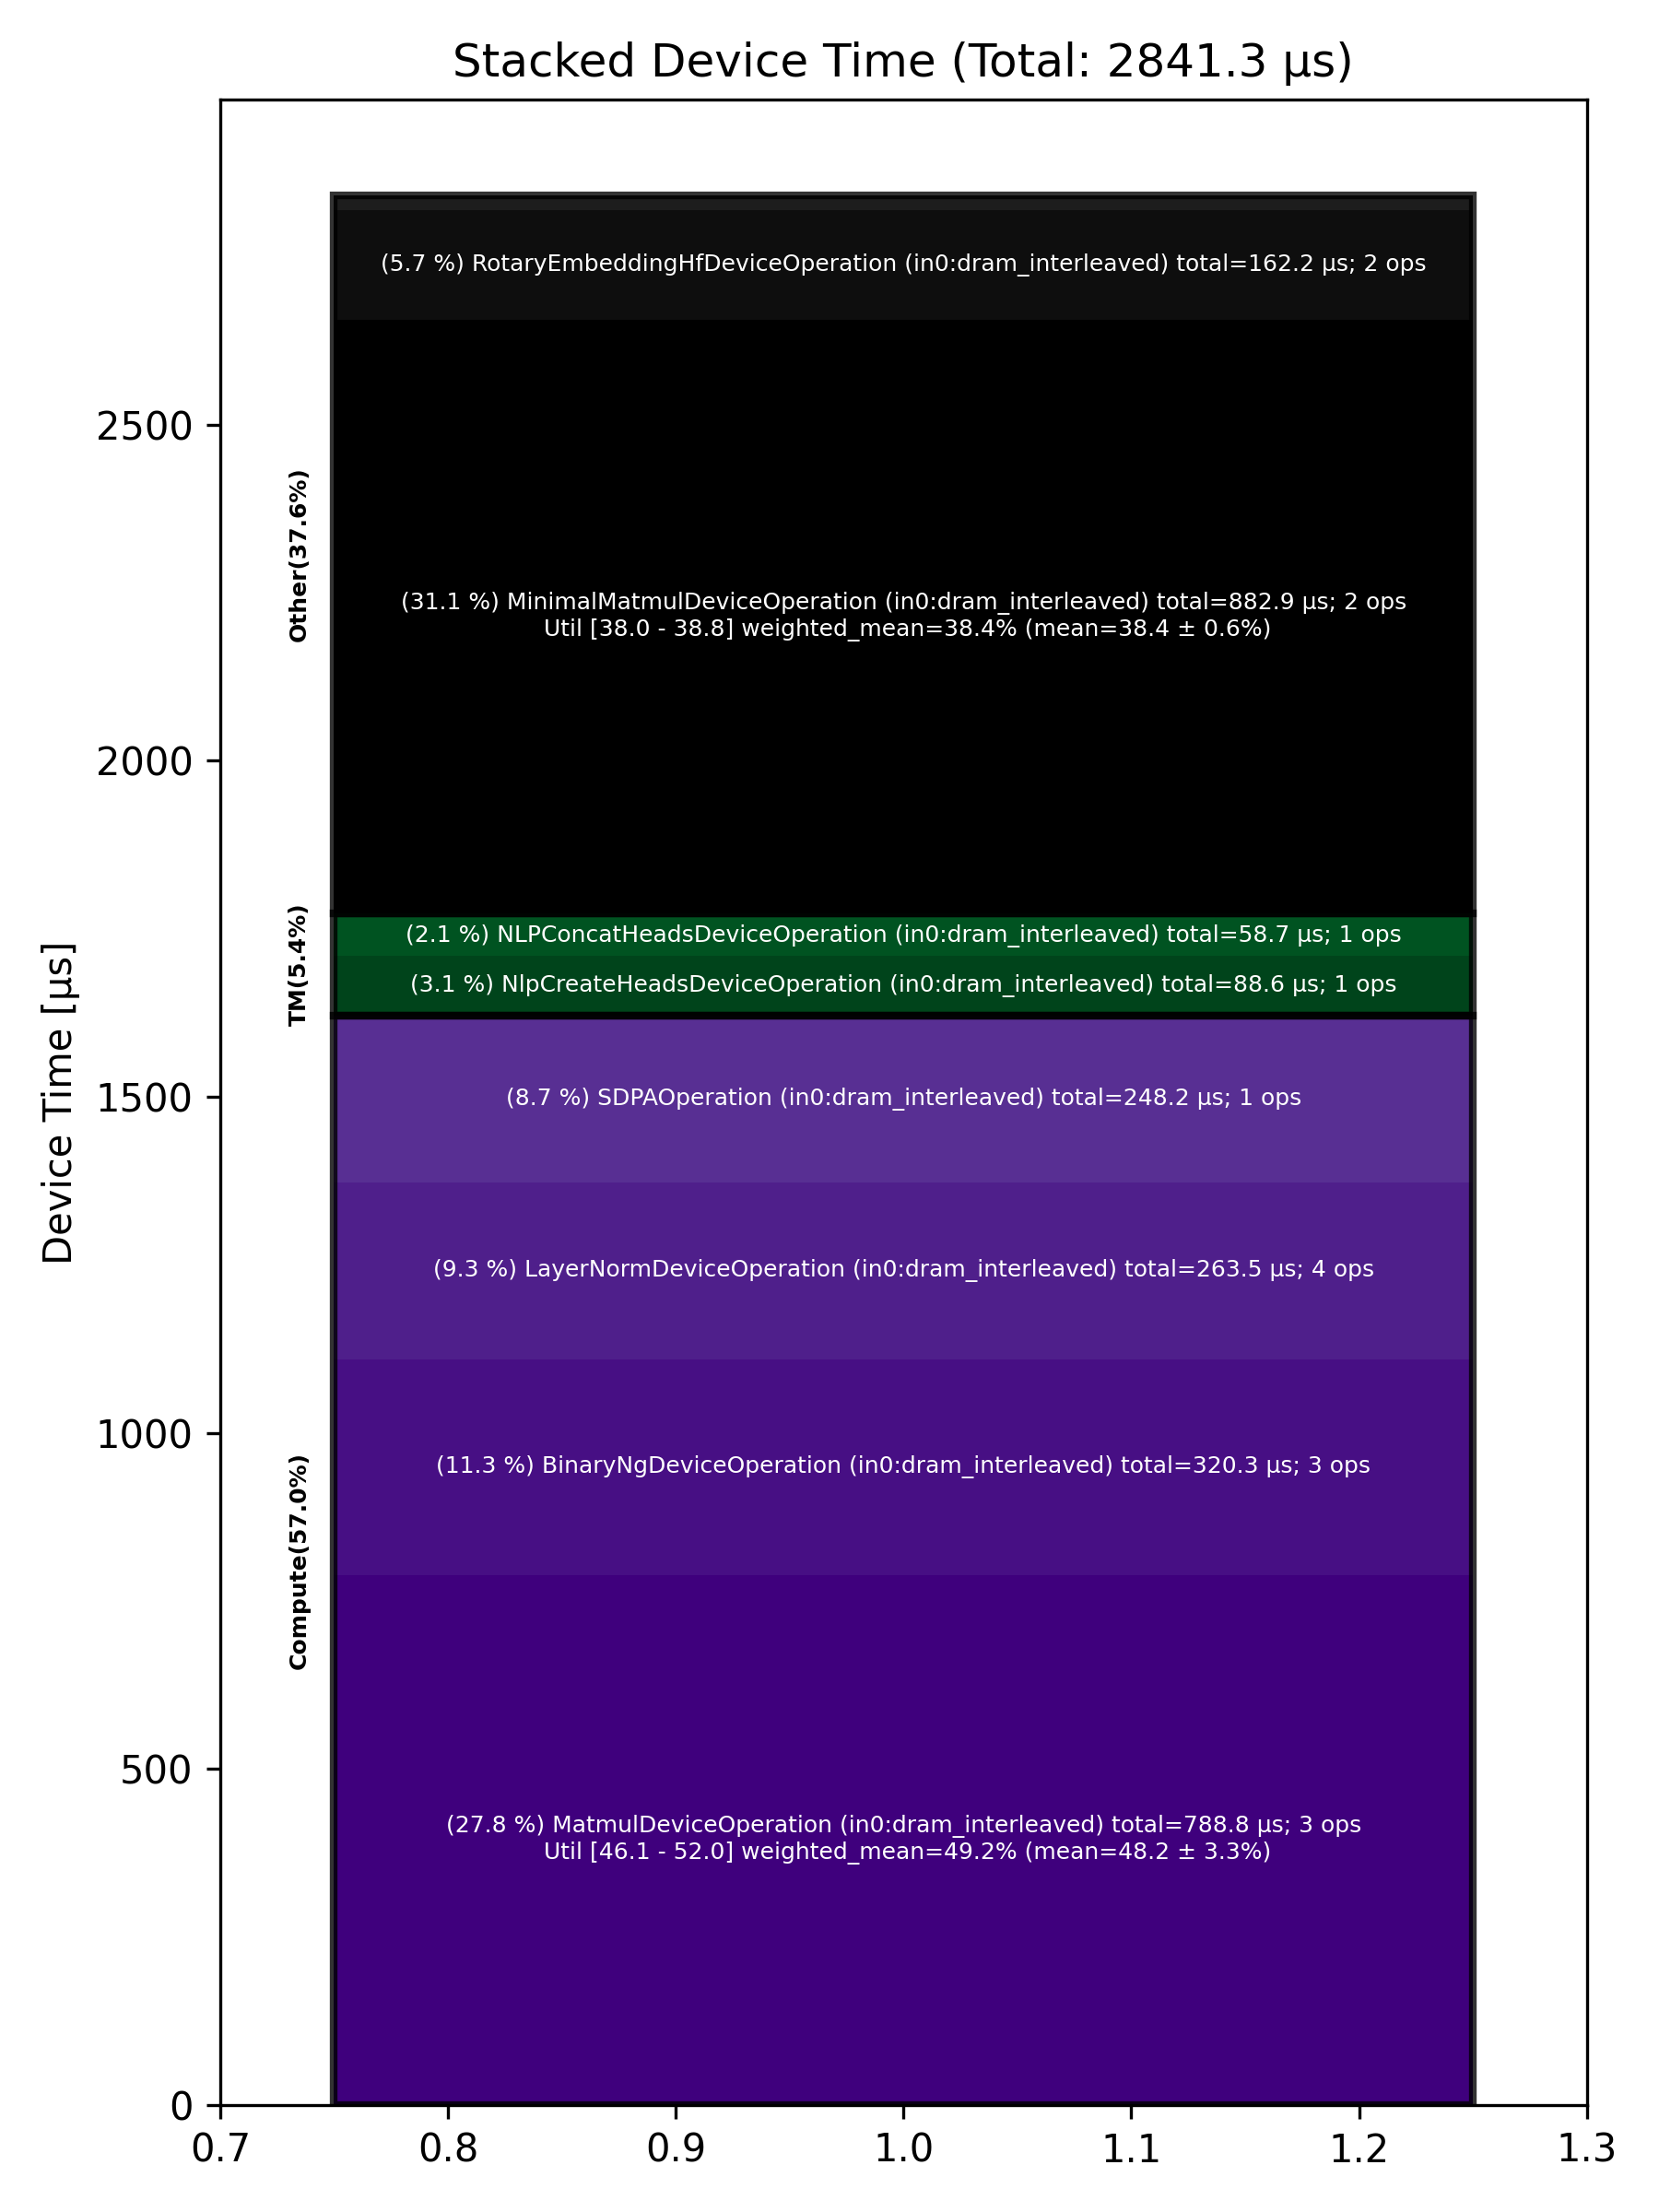

The table this chart was drawn from, first rows:
Total % [%], Op Code, Device Time Sum [μs], Op Count, Op Category, Min FLOPs [%], Max FLOPs [%], Mean FLOPs [%], Std FLOPs [%], Weighted Mean FLOPs [%]
31.07, MinimalMatmulDeviceOperation (in0:dram_i…, 882.9, 2, Other, 37.96, 38.83, 38.39, 0.62, 38.39
27.76, MatmulDeviceOperation (in0:dram_interlea…, 788.8, 3, Compute, 46.06, 51.99, 48.23, 3.27, 49.24
11.27, BinaryNgDeviceOperation (in0:dram_interl…, 320.3, 3, Compute, , , , , 
9.27, LayerNormDeviceOperation (in0:dram_inter…, 263.5, 4, Compute, , , , , 
8.73, SDPAOperation (in0:dram_interleaved), 248.2, 1, Compute, , , , , 
5.71, RotaryEmbeddingHfDeviceOperation (in0:dr…, 162.2, 2, Other, , , , , 
3.12, NlpCreateHeadsDeviceOperation (in0:dram_…, 88.64, 1, TM, , , , , 
2.06, NLPConcatHeadsDeviceOperation (in0:dram_…, 58.65, 1, TM, , , , , 
0.81, PagedFillCacheDeviceOperation (in0:dram_…, 22.99, 2, Other, , , , , 
0.18, SliceDeviceOperation (in0:dram_interleav…, 5.21, 2, TM, , , , , 
